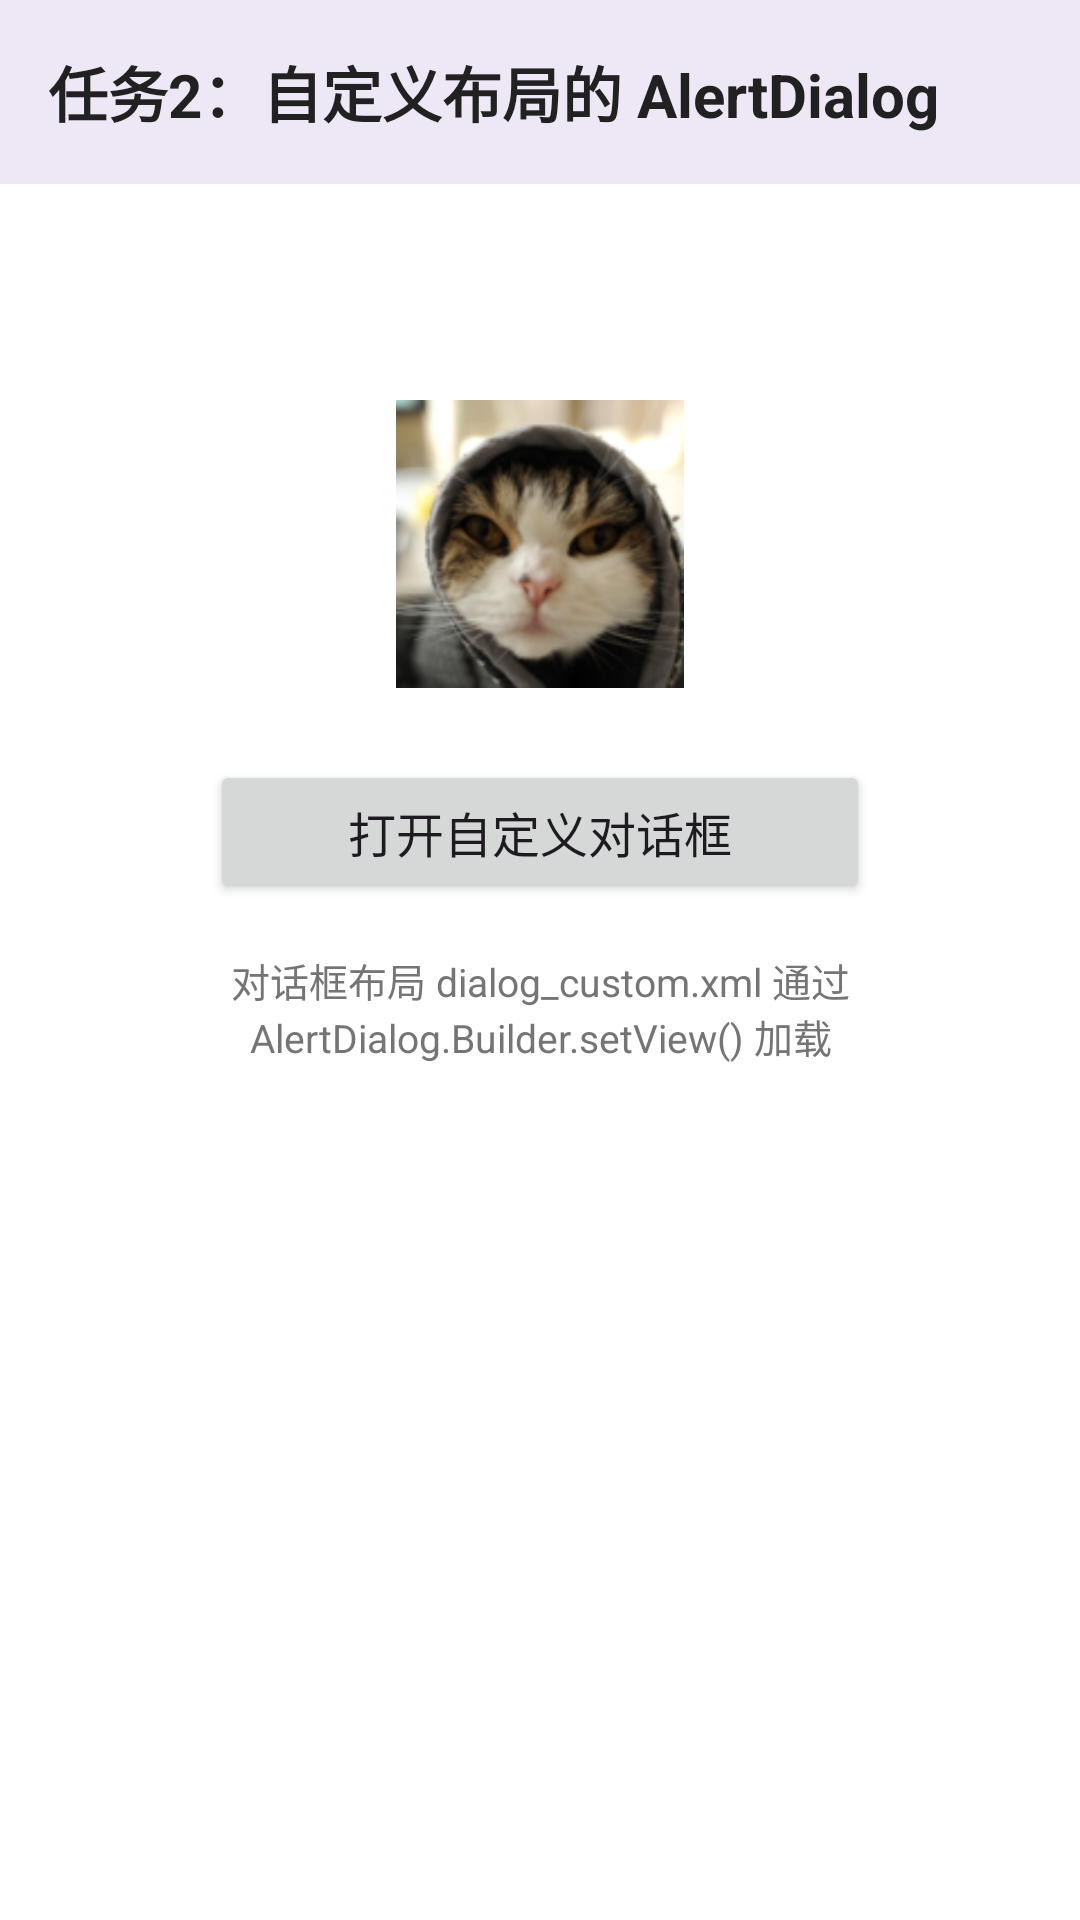

Produce the Android XML layout that renders to this screen, including the resource entries it uses.
<!-- AndroidManifest.xml: application theme Theme.UI_Components -->
<!-- res/layout/activity_alert_dialog.xml -->
<?xml version="1.0" encoding="utf-8"?>
<LinearLayout xmlns:android="http://schemas.android.com/apk/res/android"
    android:id="@+id/root"
    android:layout_width="match_parent"
    android:layout_height="match_parent"
    android:background="@color/white"
    android:orientation="vertical">

    <TextView
        android:layout_width="match_parent"
        android:layout_height="wrap_content"
        android:background="@color/header_bg"
        android:padding="16dp"
        android:text="@string/alert_dialog_title"
        android:textColor="#FF212121"
        android:textSize="20sp"
        android:textStyle="bold" />

    <LinearLayout
        android:layout_width="match_parent"
        android:layout_height="wrap_content"
        android:layout_marginTop="72dp"
        android:gravity="center_horizontal"
        android:orientation="vertical">

        <ImageView
            android:layout_width="96dp"
            android:layout_height="96dp"
            android:contentDescription="@null"
            android:src="@drawable/cat" />

        <Button
            android:id="@+id/btn_show_dialog"
            android:layout_width="wrap_content"
            android:layout_height="wrap_content"
            android:layout_marginTop="24dp"
            android:minWidth="220dp"
            android:text="@string/alert_dialog_open"
            android:textSize="16sp" />

        <TextView
            android:layout_width="wrap_content"
            android:layout_height="wrap_content"
            android:layout_marginTop="16dp"
            android:gravity="center"
            android:paddingStart="32dp"
            android:paddingEnd="32dp"
            android:text="@string/alert_dialog_hint"
            android:textColor="#FF757575"
            android:textSize="13sp" />
    </LinearLayout>
</LinearLayout>
<!-- resources referenced by this layout -->
<resources>
  <color name="header_bg">#FFEDE7F6</color>
  <color name="white">#FFFFFFFF</color>
  <!-- drawable cat: png bitmap (drawable, 31161 bytes) -->
  <string name="alert_dialog_hint">对话框布局 dialog_custom.xml 通过 AlertDialog.Builder.setView() 加载</string>
  <string name="alert_dialog_open">打开自定义对话框</string>
  <string name="alert_dialog_title">任务2：自定义布局的 AlertDialog</string>
  <style name="Theme.UI_Components" parent="Base.Theme.UI_Components" />
  <style name="Base.Theme.UI_Components" parent="Theme.Material3.DayNight.NoActionBar">
          <item name="colorPrimary">@color/purple_500</item>
      </style>
  <color name="purple_500">#FF6200EE</color>
</resources>
